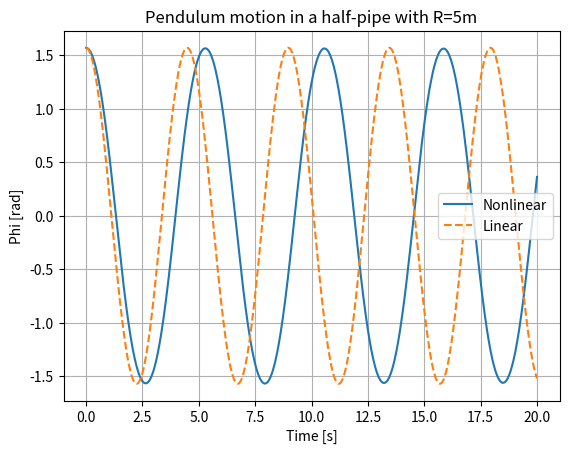

Python code for this plot:
import numpy as np
from scipy.integrate import solve_ivp
import matplotlib.pyplot as plt

# 定数
g = 9.81  # 重力加速度 (m/s^2)
R = 5.0   # ハーフパイプの半径 (m)
initial_phi = np.pi / 2  # 初期角度 (rad), 鉛直から90度
initial_phidot = 0.0     # 初期角速度 (rad/s)

# 微分方程式の定義 (非線形)
def pendulum_nonlinear(t, y):
    phi, phidot = y
    dydt = [phidot, -(g / R) * np.sin(phi)]
    return dydt

# 微分方程式の定義 (線形近似)
def pendulum_linear(t, y):
    phi, phidot = y
    dydt = [phidot, -(g / R) * phi]
    return dydt

# 初期条件
y0 = [initial_phi, initial_phidot]

# 時間の範囲
t_span = (0, 20)
t_eval = np.linspace(t_span[0], t_span[1], 1000)

# 非線形方程式を解く
sol_nonlinear = solve_ivp(pendulum_nonlinear, t_span, y0, t_eval=t_eval)

# 線形方程式を解く
sol_linear = solve_ivp(pendulum_linear, t_span, y0, t_eval=t_eval)

# 結果をプロット
plt.plot(sol_nonlinear.t, sol_nonlinear.y[0], label='Nonlinear')
plt.plot(sol_linear.t, sol_linear.y[0], '--', label='Linear')
plt.xlabel('Time [s]')
plt.ylabel('Phi [rad]')
plt.title('Pendulum motion in a half-pipe with R=5m')
plt.legend()
plt.grid(True)
plt.show()
